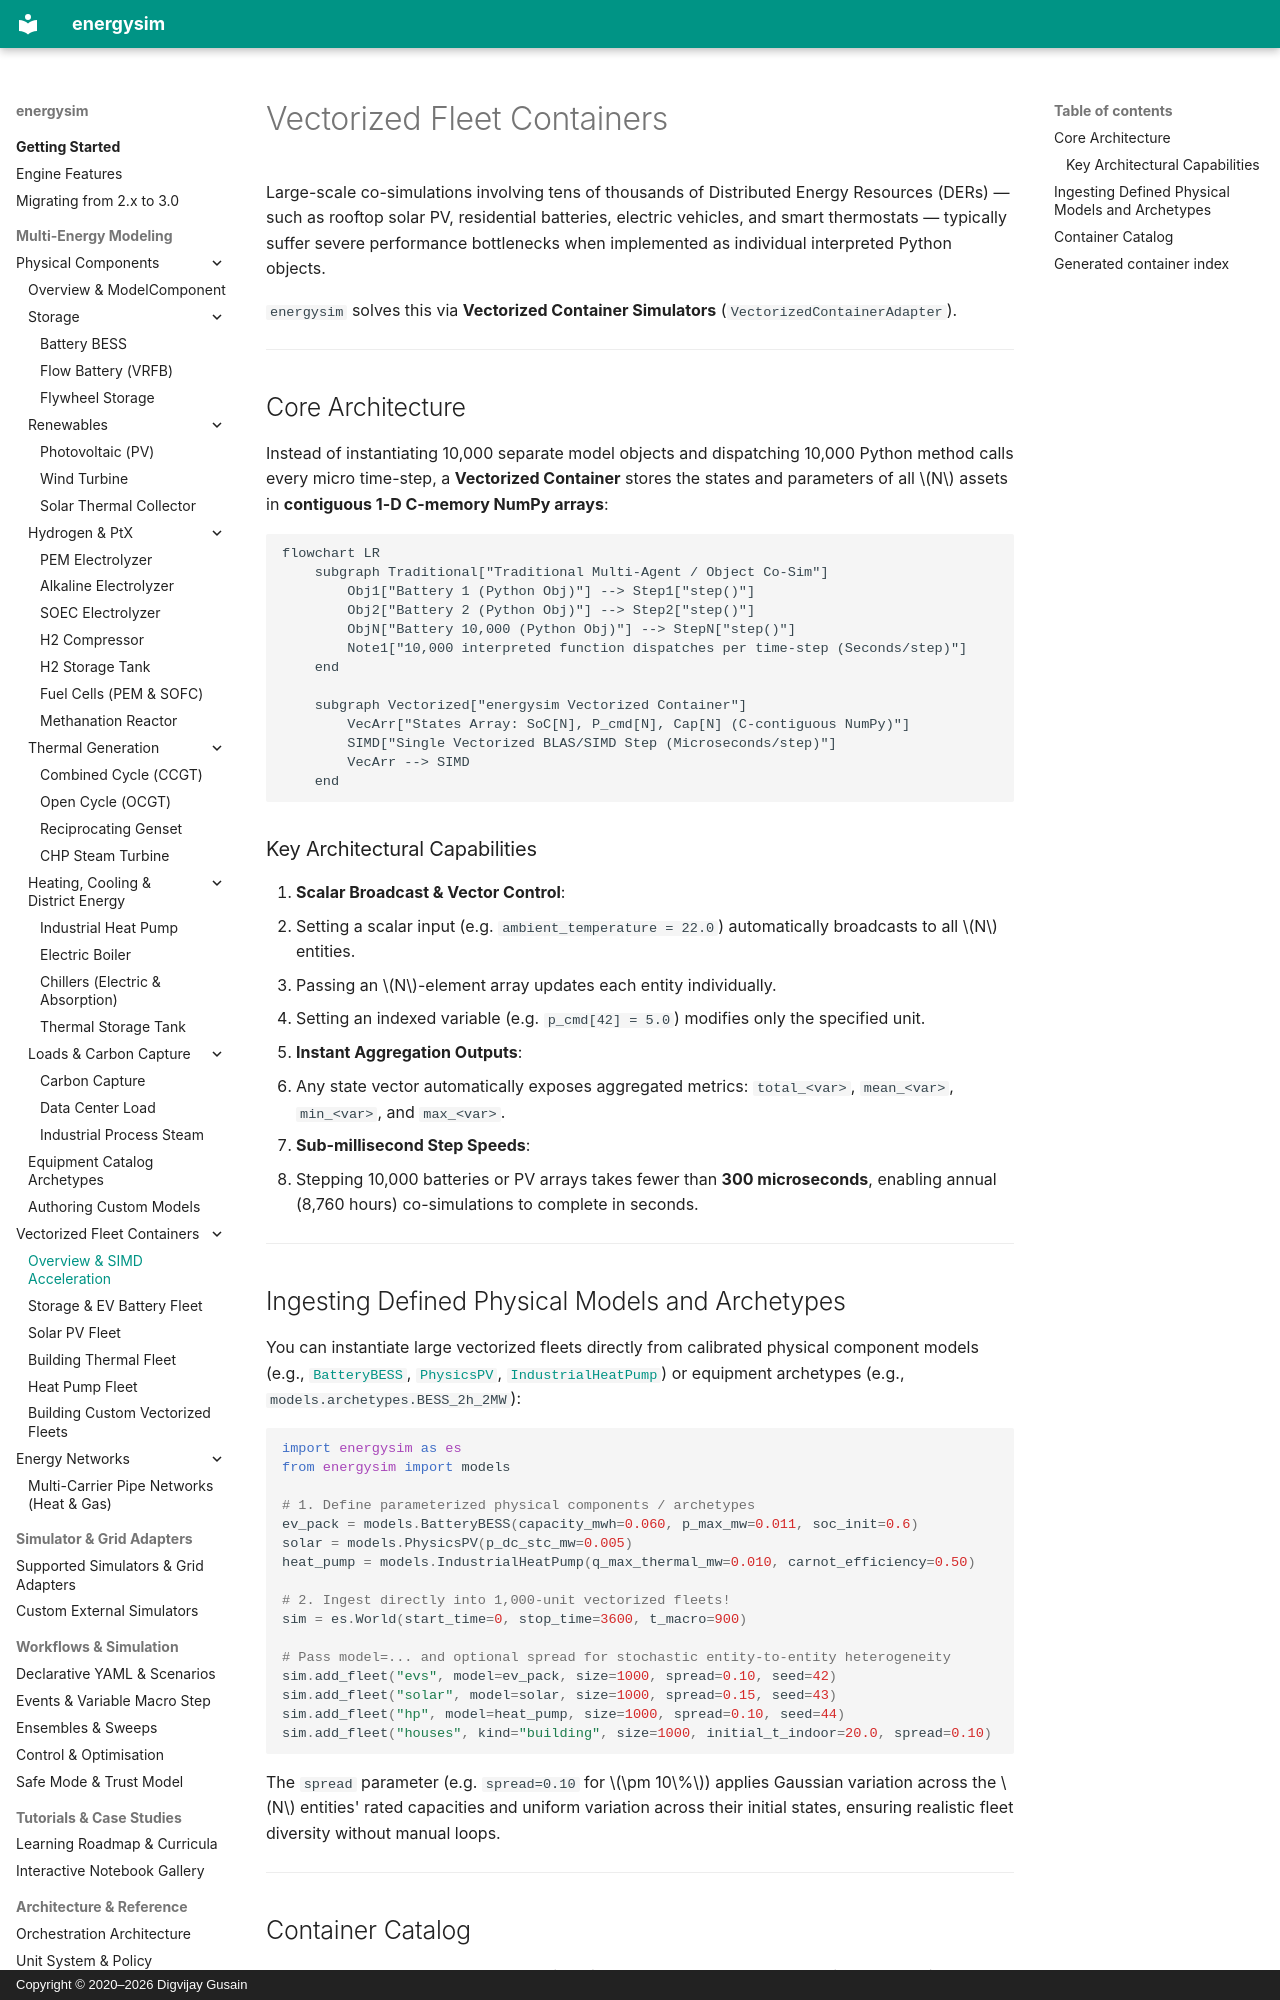

repository: dgusain1/energysim · page: containers/overview/index.html · generator: mkdocs · copyright: Copyright © 2020–2026 Digvijay Gusain

<!-- Generated by scripts/generate_reference_docs.py. Do not edit by hand. -->

# Vectorized Fleet Containers

Large-scale co-simulations involving tens of thousands of Distributed Energy Resources (DERs) — such as rooftop solar PV, residential batteries, electric vehicles, and smart thermostats — typically suffer severe performance bottlenecks when implemented as individual interpreted Python objects. 

`energysim` solves this via **Vectorized Container Simulators** (`VectorizedContainerAdapter`).

---

## Core Architecture

Instead of instantiating 10,000 separate model objects and dispatching 10,000 Python method calls every micro time-step, a **Vectorized Container** stores the states and parameters of all $N$ assets in **contiguous 1-D C-memory NumPy arrays**:

```mermaid
flowchart LR
    subgraph Traditional["Traditional Multi-Agent / Object Co-Sim"]
        Obj1["Battery 1 (Python Obj)"] --> Step1["step()"]
        Obj2["Battery 2 (Python Obj)"] --> Step2["step()"]
        ObjN["Battery 10,000 (Python Obj)"] --> StepN["step()"]
        Note1["10,000 interpreted function dispatches per time-step (Seconds/step)"]
    end

    subgraph Vectorized["energysim Vectorized Container"]
        VecArr["States Array: SoC[N], P_cmd[N], Cap[N] (C-contiguous NumPy)"]
        SIMD["Single Vectorized BLAS/SIMD Step (Microseconds/step)"]
        VecArr --> SIMD
    end
```

### Key Architectural Capabilities

1. **Scalar Broadcast & Vector Control**:
   - Setting a scalar input (e.g. `ambient_temperature = 22.0`) automatically broadcasts to all $N$ entities.
   - Passing an $N$-element array updates each entity individually.
   - Setting an indexed variable (e.g. `p_cmd[42] = 5.0`) modifies only the specified unit.
2. **Instant Aggregation Outputs**:
   - Any state vector automatically exposes aggregated metrics: `total_<var>`, `mean_<var>`, `min_<var>`, and `max_<var>`.
3. **Sub-millisecond Step Speeds**:
   - Stepping 10,000 batteries or PV arrays takes fewer than **300 microseconds**, enabling annual (8,760 hours) co-simulations to complete in seconds.

---

## Ingesting Defined Physical Models and Archetypes

You can instantiate large vectorized fleets directly from calibrated physical component models (e.g., [`BatteryBESS`](../components/bess.md), [`PhysicsPV`](../components/pv.md), [`IndustrialHeatPump`](../components/heat_pump.md)) or equipment archetypes (e.g., `models.archetypes.BESS_2h_2MW`):

```python
import energysim as es
from energysim import models

# 1. Define parameterized physical components / archetypes
ev_pack = models.BatteryBESS(capacity_mwh=0.060, p_max_mw=0.011, soc_init=0.6)
solar = models.PhysicsPV(p_dc_stc_mw=0.005)
heat_pump = models.IndustrialHeatPump(q_max_thermal_mw=0.010, carnot_efficiency=0.50)

# 2. Ingest directly into 1,000-unit vectorized fleets!
sim = es.World(start_time=0, stop_time=3600, t_macro=900)

# Pass model=... and optional spread for stochastic entity-to-entity heterogeneity
sim.add_fleet("evs", model=ev_pack, size=1000, spread=0.10, seed=42)
sim.add_fleet("solar", model=solar, size=1000, spread=0.15, seed=43)
sim.add_fleet("hp", model=heat_pump, size=1000, spread=0.10, seed=44)
sim.add_fleet("houses", kind="building", size=1000, initial_t_indoor=20.0, spread=0.10)
```

The `spread` parameter (e.g. `spread=0.10` for $\pm 10\%$) applies Gaussian variation across the $N$ entities' rated capacities and uniform variation across their initial states, ensuring realistic fleet diversity without manual loops.

---
